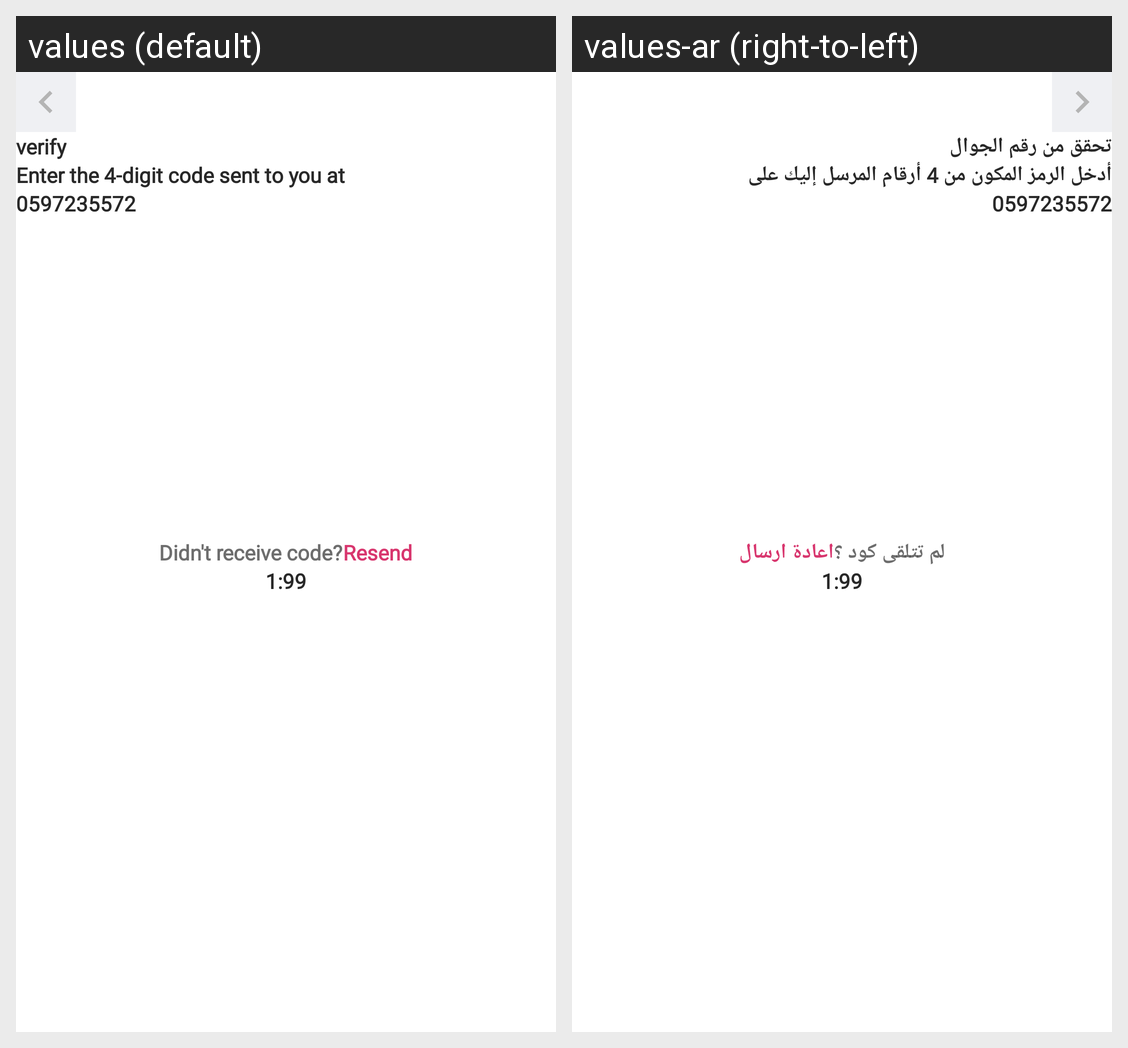

The same Android screen rendered under two of its app's locales, left to right. List the strings drawn on it with the default value and each locale's translation.
Android screen res/layout/fragment_verify_code_for_delivery.xml rendered under 2 locales, left to right: values (default), values-ar (right-to-left). Device: Nexus 5 (rendered at 1080×1920; each locale shown at half size, 540×960, under a caption strip naming it); theme Theme.RadarVendor.
Strings drawn on this screen, with the default value and each locale's value (text and hints the layout hard-codes, and strings that could not be matched under every locale, appear in the picture but are not listed):

verify
  values: verify
  values-ar: تحقق من رقم الجوال

verify_txt1
  values: Enter the 4-digit code sent to you at 
  values-ar: أدخل الرمز المكون من 4 أرقام المرسل إليك على

didnt_recive_code
  values: Didn't receive code?
  values-ar: لم تتلقى كود ؟

resend
  values: Resend
  values-ar: اعادة ارسال
